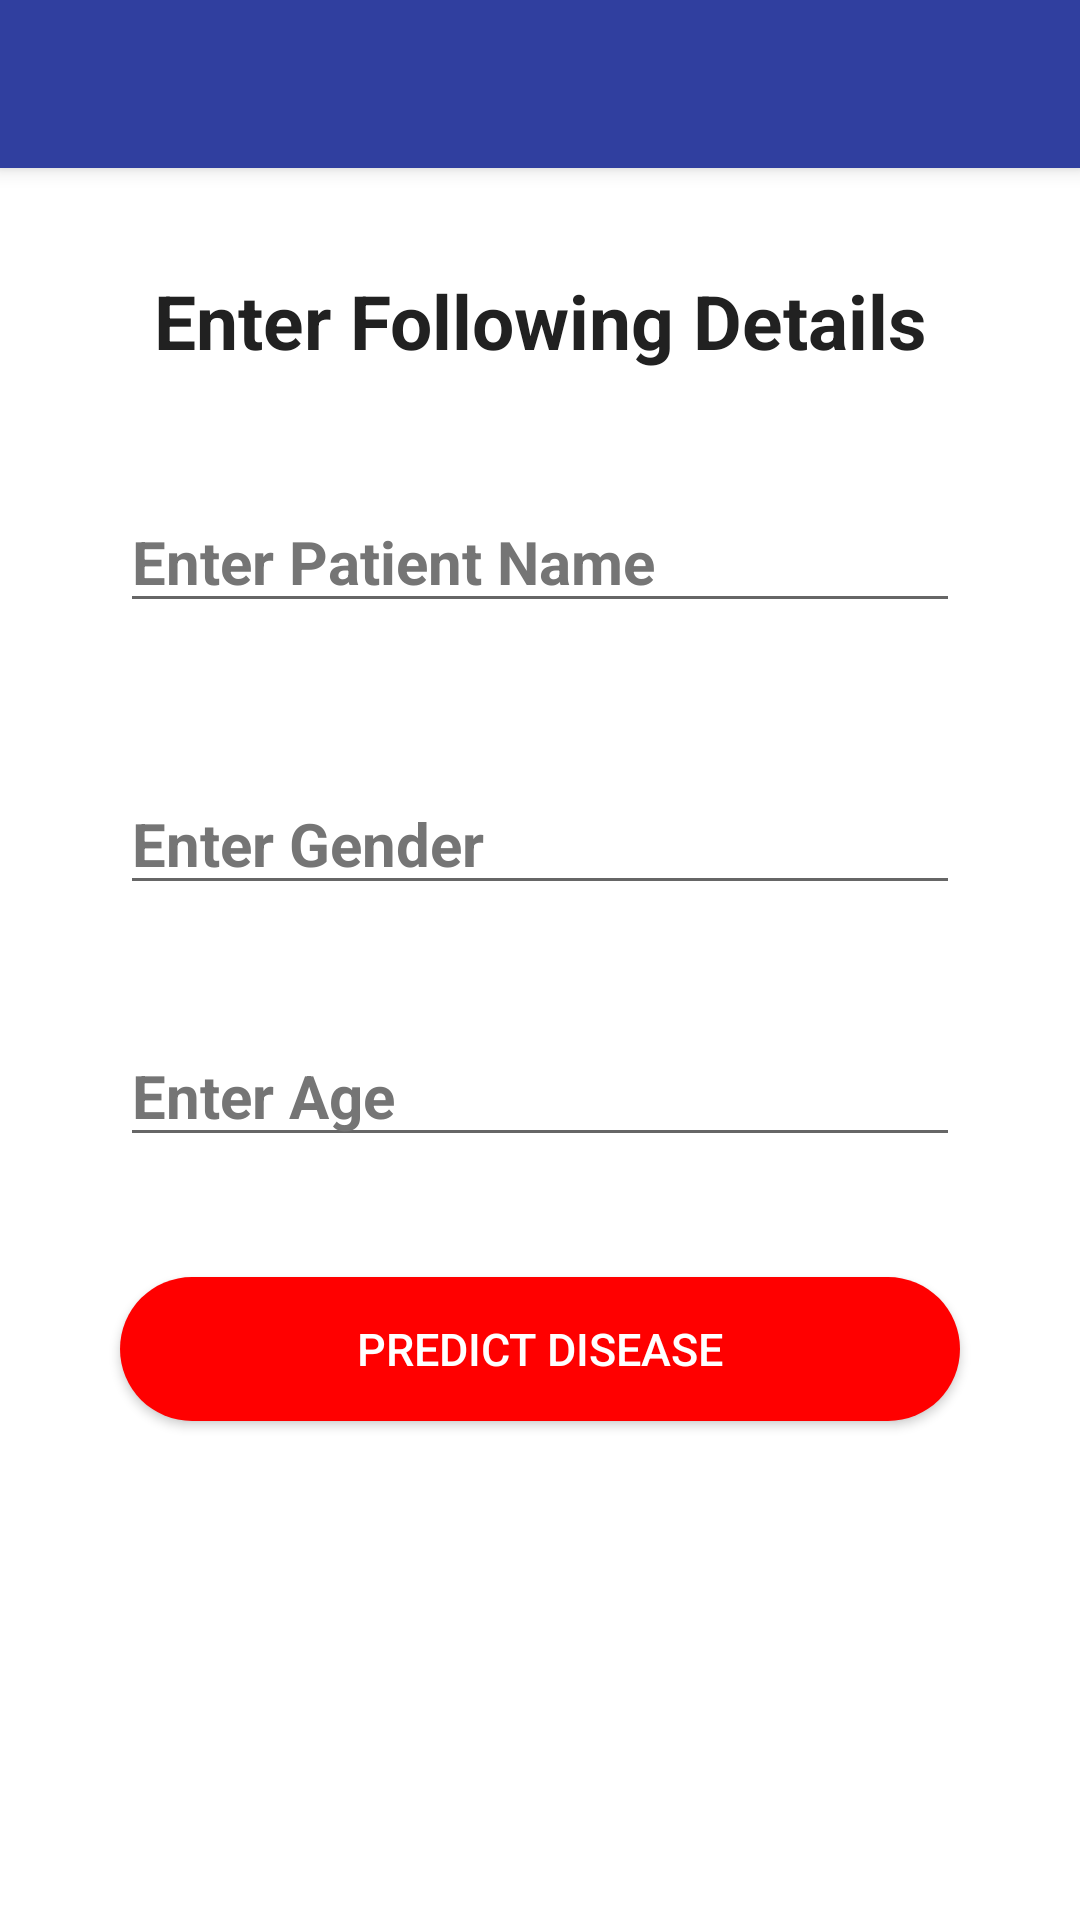

Write the Android layout XML for this screen, with the resource values it uses.
<!-- AndroidManifest.xml: application theme Theme.PredictDisease -->
<!-- res/layout/activity_register.xml -->
<?xml version="1.0" encoding="utf-8"?>
<RelativeLayout xmlns:android="http://schemas.android.com/apk/res/android"
    xmlns:app="http://schemas.android.com/apk/res-auto"
    xmlns:tools="http://schemas.android.com/tools"
    android:layout_width="match_parent"
    android:layout_height="match_parent"
    tools:context=".RegisterActivity"
    android:orientation="vertical"
    android:background="@color/app_text_icons">


    <include
        android:id="@+id/toolbar"
        layout="@layout/toolbar"/>

    <TextView
        android:id="@+id/tvinfo"
        android:layout_width="match_parent"
        android:layout_height="wrap_content"
        android:layout_marginTop="90dp"
        android:textSize="25sp"
        android:text="Enter Following Details"
        android:textStyle="bold"
        android:textAlignment="center"
        android:textColor="@color/app_primary_text"

        />
    <EditText
        android:id="@+id/etname"
        android:layout_width="match_parent"
        android:layout_height="wrap_content"
        android:hint="Enter Patient Name"
        android:layout_below="@id/tvinfo"
        android:textSize="20sp"
        android:layout_margin="40dp"
        android:maxLines="1"
        android:textStyle="bold"
        android:textColor="@color/app_primary_text"
        android:textColorHint="@color/app_secondary_text"
        android:inputType="text"/>
    <EditText
        android:id="@+id/etgender"
        android:layout_width="match_parent"
        android:layout_height="wrap_content"
        android:hint="Enter Gender"
        android:layout_below="@id/etname"
        android:textSize="20sp"
        android:layout_marginTop="10dp"
        android:layout_marginLeft="40dp"
        android:layout_marginRight="40dp"
        android:maxLines="1"
        android:textStyle="bold"
        android:textColor="@color/app_primary_text"
        android:textColorHint="@color/app_secondary_text"
        android:inputType="text"/>
    <EditText
        android:id="@+id/etage"
        android:layout_width="match_parent"
        android:layout_height="wrap_content"
        android:hint="Enter Age"
        android:textSize="20sp"

        android:layout_marginTop="40dp"
        android:layout_marginLeft="40dp"
        android:layout_marginRight="40dp"
        android:layout_below="@id/etgender"
        android:maxLines="1"
        android:inputType="number"
        android:textStyle="bold"
        android:textColor="@color/app_primary_text"
        android:textColorHint="@color/app_secondary_text"/>
    <Button
        android:id="@+id/btndisease"
        android:layout_width="match_parent"
        android:layout_height="wrap_content"
        android:layout_below="@+id/etage"
        android:text="Predict Disease"
        android:layout_marginRight="40dp"
        android:layout_marginLeft="40dp"
        android:textSize="15sp"
        android:layout_marginTop="40dp"
        android:textColor="@color/app_text_icons"
        android:background="@drawable/button_background"
        />

</RelativeLayout>
<!-- res/layout/toolbar.xml (included above) -->
<?xml version="1.0" encoding="utf-8"?>
<androidx.appcompat.widget.Toolbar xmlns:android="http://schemas.android.com/apk/res/android"
    android:layout_width="match_parent"
    android:layout_height="wrap_content"
    android:background="@color/app_primary_dark"
    android:elevation="4dp">

</androidx.appcompat.widget.Toolbar>
<!-- resources referenced by this layout -->
<resources>
  <color name="app_primary_dark">#303F9F</color>
  <color name="app_primary_text">#212121</color>
  <color name="app_secondary_text">#757575</color>
  <color name="app_text_icons">#FFFFFF</color>
  <!-- drawable button_background (drawable) -->
  <shape xmlns:android="http://schemas.android.com/apk/res/android">
      <corners android:radius="30dp" />
      <solid android:color="#FF0000" />
  </shape>
  <style name="Theme.PredictDisease" parent="Theme.MaterialComponents.DayNight.NoActionBar">
          
          <item name="colorPrimary">@color/purple_500</item>
          <item name="colorPrimaryVariant">@color/purple_700</item>
          <item name="colorOnPrimary">@color/white</item>
          
          <item name="colorSecondary">@color/teal_200</item>
          <item name="colorSecondaryVariant">@color/teal_700</item>
          <item name="colorOnSecondary">@color/black</item>
          
          <item name="android:statusBarColor">?attr/colorPrimaryVariant</item>
          
      </style>
  <color name="purple_500">#FF6200EE</color>
  <color name="purple_700">#FF3700B3</color>
  <color name="white">#FFFFFFFF</color>
  <color name="teal_200">#FF03DAC5</color>
  <color name="teal_700">#FF018786</color>
  <color name="black">#FF000000</color>
</resources>
